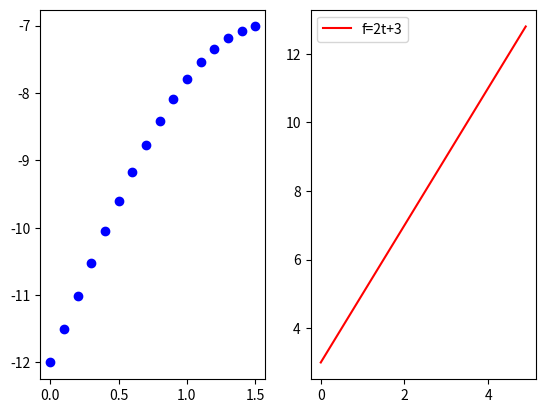

Recreate this plot in Python.
import math
import matplotlib.pyplot as plt
import numpy as np

def create_graph():
    x = np.arange(0, math.pi/2, 0.1)
    
  
   
    y = np.sin(x) * 5 - 12
    plt.subplot(1,2,1)
    plt.plot(x,y, 'bo', label='y=5sin(x)-12')
    
    
    t = np.arange(0, 5, 0.1)
    
    f = 2*t+3
    plt.subplot(1,2,2)

    plt.plot(t,f, color='r', label='f=2t+3')
    plt.legend()
    plt.show()
create_graph()